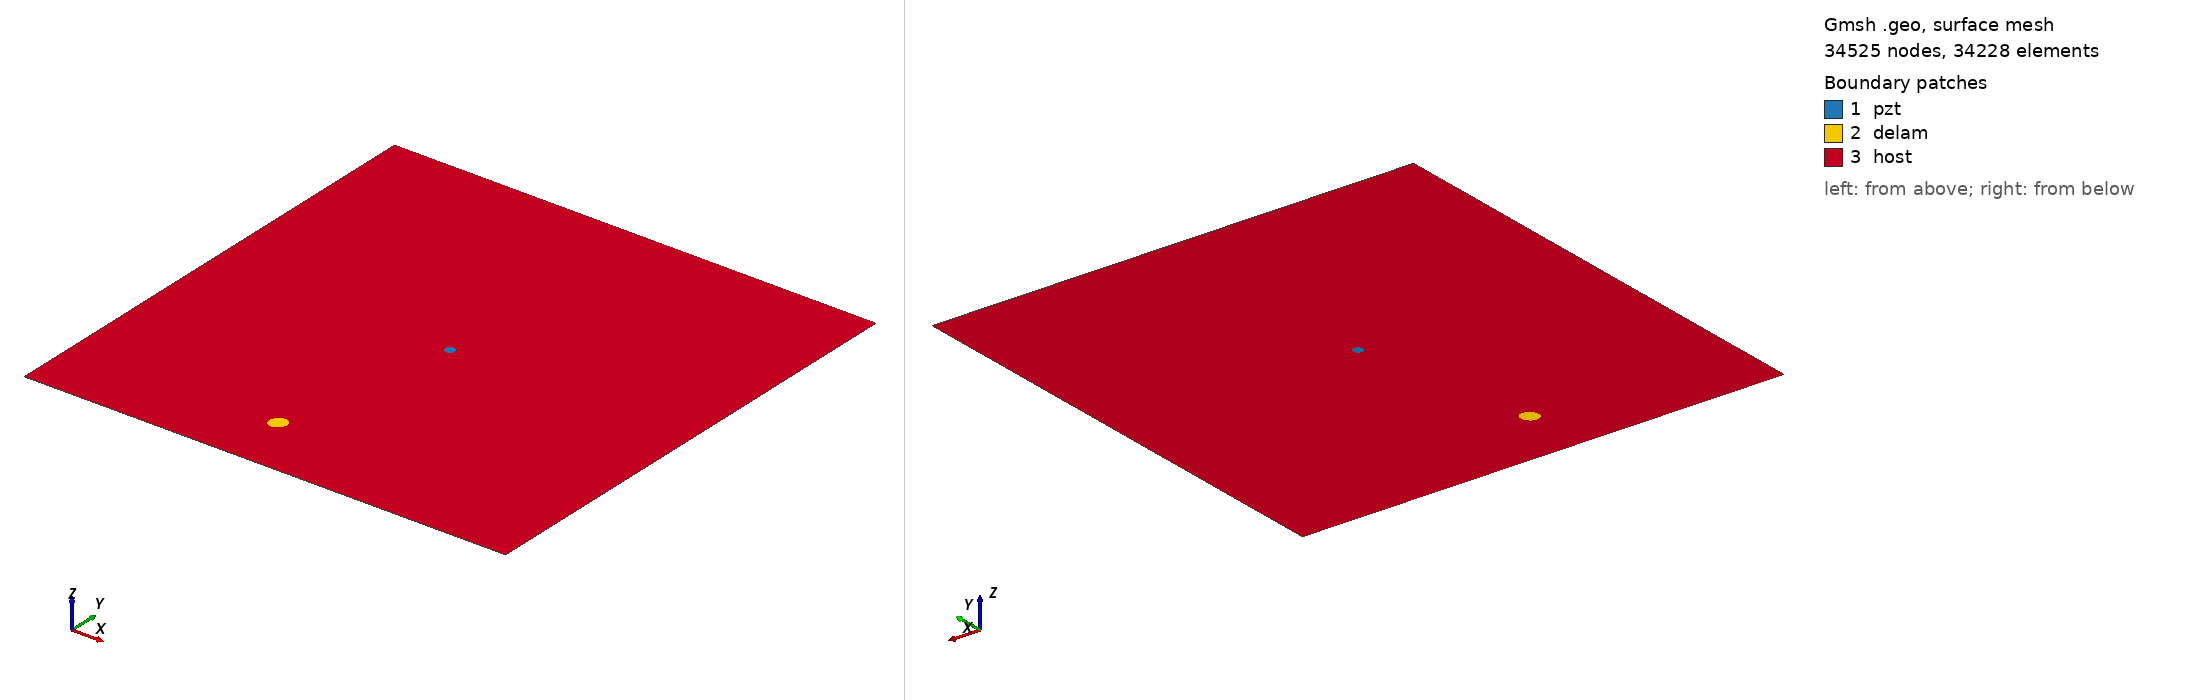

Gmsh geometry script, surface-meshed: 34525 nodes, 34228 surface elements. Boundary patches (legend numbers): 1 pzt, 2 delam, 3 host. Left view from above one corner, right view from below the opposite corner. Legend entries are the model's physical surfaces. The drawing asked Gmsh for element sizes between 1% and 20% of the model's largest extent; the script's own settings can give other sizes.

=== m1_rand_single_delam_244.geo (drawn) ===
SetFactory("OpenCASCADE");
L=0.500000; 
W=0.500000; 
a=0.009173; 
b=0.008048; 
x=0.213779; 
y=0.065238; 
alpha=0.257621 *Pi; 
r=0.005000; 
xpzt=0.250000; 
ypzt=0.250000; 
//+
Point(1) = {0, 0, 0, 1.0};
//+
Point(2) = {L, 0, 0, 1.0};
//+
Point(3) = {L, W, 0, 1.0};
//+
Point(4) = {0, W, 0, 1.0};
//+
Line(1) = {1, 2};
//+
Line(2) = {2, 3};
//+
Line(3) = {3, 4};
//+
Line(4) = {4, 1};
//+
Circle(5) = {xpzt, ypzt, -0, r, 0, 2*Pi};
//+
Ellipse(6) = {x, y, -0, a, b, 0, 2*Pi};
//+
Rotate {{0, 0, 1}, {x, y, 0}, alpha} {
  Curve{6}; 
}
//+
Curve Loop(1) = {4, 1, 2, 3};
//+
Curve Loop(2) = {6};
//+
Curve Loop(3) = {5};
//+
Curve Loop(4) = {6};
//+
Curve Loop(5) = {5};
//+
Plane Surface(1) = {5};
//+
Plane Surface(2) = {4};
//+
Plane Surface(3) = {1, 2, 3};
//+
Point(9) = {xpzt, ypzt, 0, 1.0};
//+
Point{9} In Surface {1};// mesh node at centre of pzt
//+
Physical Surface("pzt") = {1};
//+
Physical Surface("delam") = {2};
//+
Physical Surface("host") = {3};

Mesh.Algorithm = 6; // Frontal
Mesh.CharacteristicLengthFactor = 0.068000;
Mesh.CharacteristicLengthMin = 0.001000;
Mesh.CharacteristicLengthMax = 0.200000;
Mesh.RecombineAll = 1; // Apply recombination algorithm
Mesh.SubdivisionAlgorithm = 1; // 1: all quadrangles
Mesh.Smoothing = 1;
